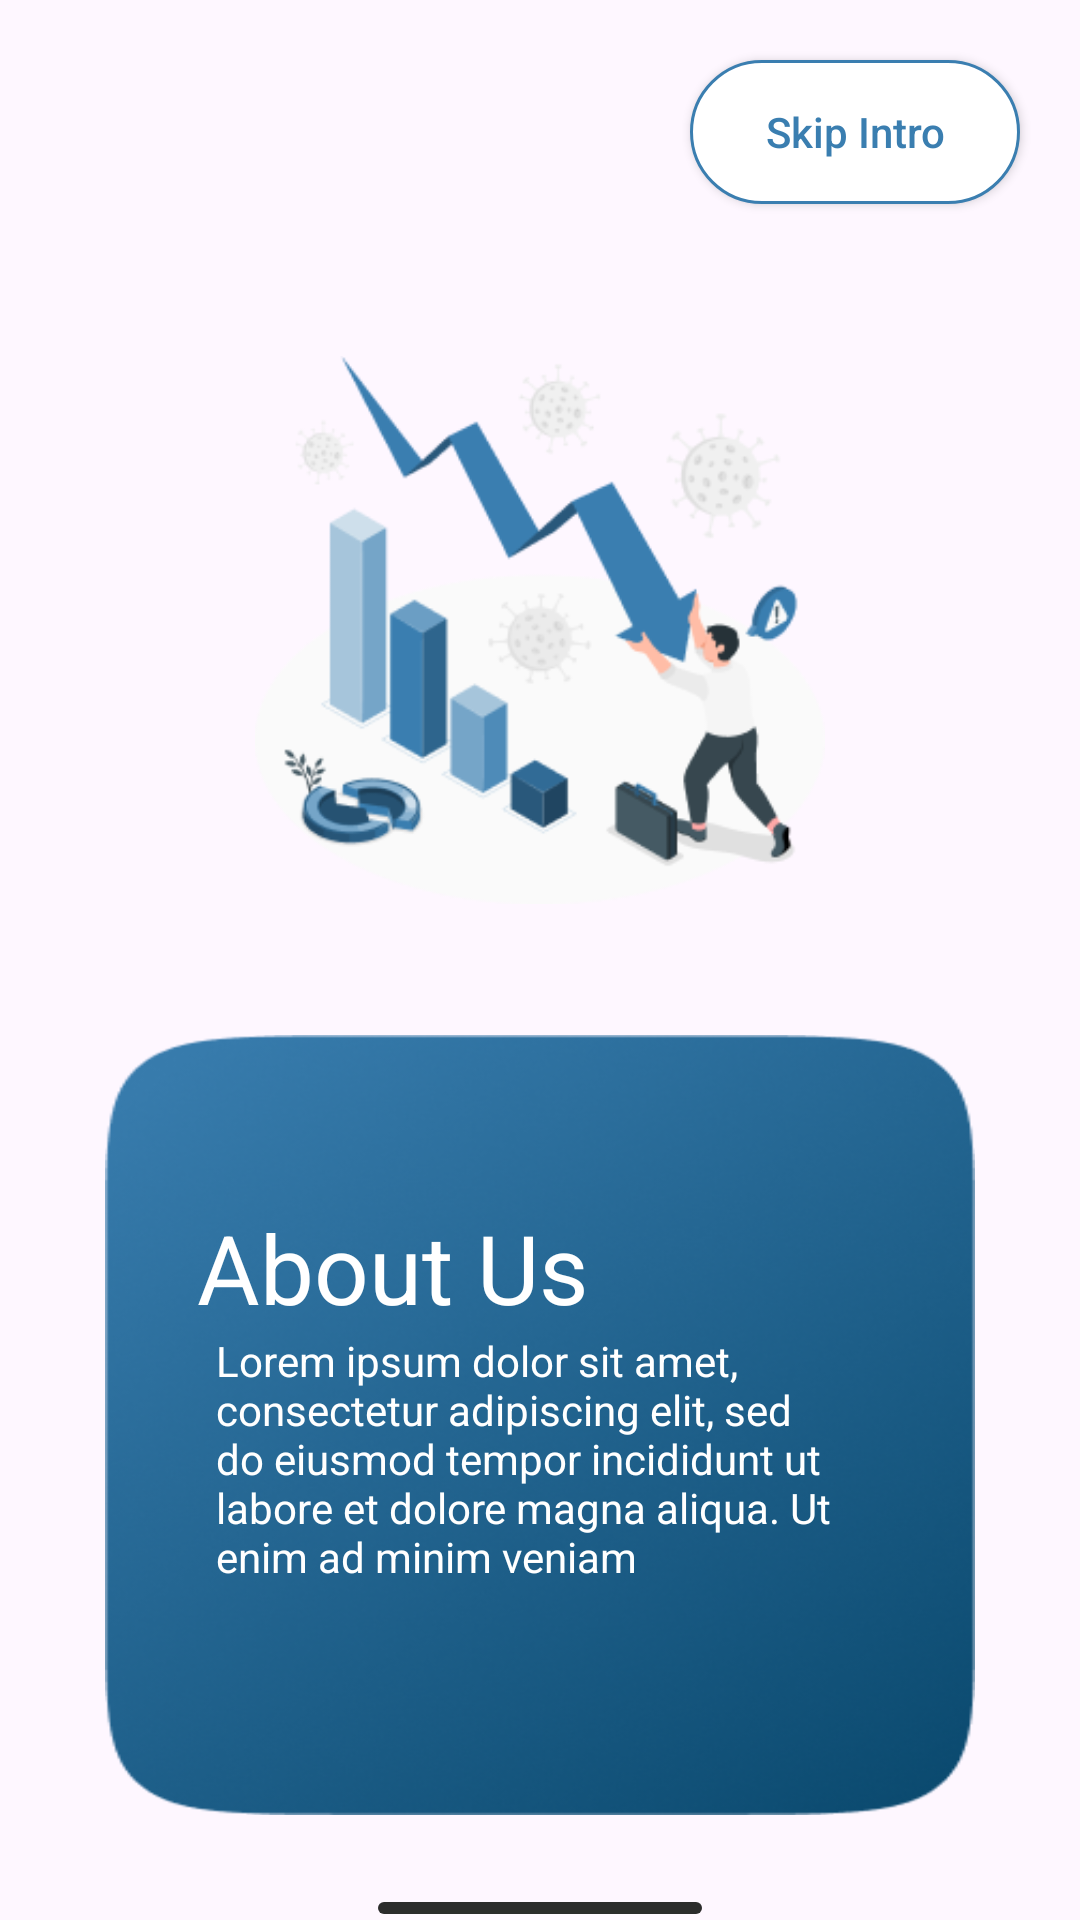

Write the Android layout XML for this screen, with the resource values it uses.
<!-- AndroidManifest.xml: application theme Theme.Growgh -->
<!-- res/layout/activity_about_us.xml -->
<?xml version="1.0" encoding="utf-8"?>
<RelativeLayout xmlns:android="http://schemas.android.com/apk/res/android"
    xmlns:app="http://schemas.android.com/apk/res-auto"
    xmlns:tools="http://schemas.android.com/tools"
    android:layout_width="match_parent"
    android:layout_height="match_parent"
    tools:context=".Activities.AboutUsActivity">


    <androidx.appcompat.widget.AppCompatButton
        android:id="@+id/appCompatButton"
        android:layout_width="wrap_content"
        android:layout_height="wrap_content"
        android:layout_alignParentEnd="true"
        android:layout_marginStart="20dp"
        android:layout_marginTop="20dp"
        android:layout_marginEnd="20dp"
        android:layout_marginBottom="20dp"
        android:background="@drawable/button_radius"
        android:paddingStart="25dp"
        android:paddingTop="4dp"
        android:paddingEnd="25dp"
        android:paddingBottom="4dp"
        android:text="Skip Intro"
        android:textAllCaps="false"
        android:textColor="#FF3A7EB0" />

    <ImageView
        android:layout_width="190dp"
        android:layout_height="190dp"
        android:id="@+id/imgAboutUs"
        android:layout_below="@+id/appCompatButton"
        android:layout_centerHorizontal="true"
        android:layout_marginTop="27dp"
        android:src="@drawable/about_us" />

    <LinearLayout
        android:layout_width="wrap_content"
        android:layout_height="wrap_content"
        android:layout_below="@id/imgAboutUs"
        android:orientation="vertical"
        android:layout_marginStart="35dp"
        android:layout_marginEnd="35dp"
        android:layout_marginBottom="35dp"
        android:background="@drawable/background"
        android:layout_centerHorizontal="true"
        android:layout_marginTop="40dp">

        <TextView
            android:id="@+id/txtAboutUs"
            android:layout_width="wrap_content"
            android:layout_height="wrap_content"
            android:layout_marginStart="30.67dp"
            android:text="About Us"
            android:textColor="@color/white"
            android:textFontWeight="500"
            android:layout_marginTop="56dp"
            android:textSize="32sp"
            app:layout_constraintStart_toStartOf="parent"
            app:layout_constraintTop_toTopOf="parent"/>
        <TextView
            android:id="@+id/aboutUsDesc"
            android:layout_width="wrap_content"
            android:layout_height="wrap_content"
            android:layout_below="@id/txtAboutUs"
            android:layout_marginStart="37dp"
            android:layout_marginEnd="39dp"
            android:text="Lorem ipsum dolor sit amet, consectetur adipiscing elit, sed do eiusmod tempor incididunt ut labore et dolore magna aliqua. Ut enim ad minim veniam"
            android:textColor="@color/white"
            android:textSize="14sp" />
        <ImageView
            android:id="@+id/imgButton"
            android:layout_width="wrap_content"
            android:layout_height="wrap_content"
            android:layout_gravity="center"
            android:layout_marginTop="61dp"

            android:layout_marginBottom="35dp"
            android:src="@drawable/ellipse_button"
            />

    </LinearLayout>

    <View
        android:layout_width="108dp"
        android:layout_height="4dp"
        android:layout_alignParentBottom="true"
        android:layout_centerHorizontal="true"
        android:layout_marginBottom="2dp"

        android:background="@drawable/indicator_shape"/>


</RelativeLayout>
<!-- resources referenced by this layout -->
<resources>
  <!-- drawable about_us: png bitmap (drawable, 24854 bytes) -->
  <!-- drawable background: png bitmap (drawable, 114751 bytes) -->
  <!-- drawable button_radius (drawable) -->
  <?xml version="1.0" encoding="utf-8"?>
  <shape android:shape="rectangle" xmlns:android="http://schemas.android.com/apk/res/android">
  
      <corners android:radius="40dp"/>
          <solid android:color="@color/white"/>
      <stroke android:width="1dp" android:color="#FF3A7EB0"/>
  </shape>
  <!-- drawable indicator_shape (drawable) -->
  <?xml version="1.0" encoding="utf-8"?>
  <shape  android:shape="rectangle" xmlns:android="http://schemas.android.com/apk/res/android">
      <solid android:color="#2C2C2C"/>
      <corners android:radius="100dp"/>
  </shape>
  <style name="Theme.Growgh" parent="Base.Theme.Growgh" />
  <style name="Base.Theme.Growgh" parent="Theme.Material3.DayNight.NoActionBar">
          
          
      </style>
  <!-- not gathered from this repository: default colours our renderer supplied (Android Studio template values) -->
  <color name="white">#FFFFFFFF</color>
</resources>
